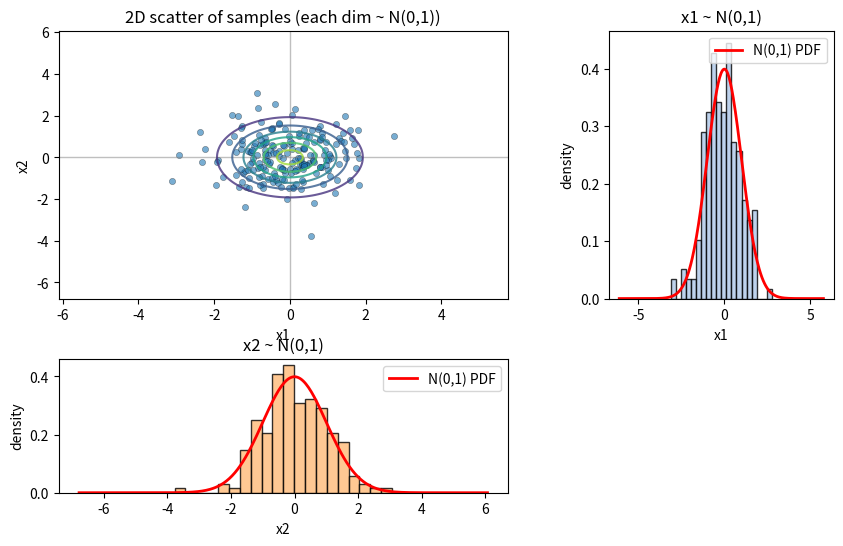

This figure's Python source:
# python
import argparse
import numpy as np
import matplotlib.pyplot as plt

# Optional: if SciPy is available, we'll overlay exact PDFs and 2D contours
try:
    from scipy.stats import norm, multivariate_normal
    SCIPY_AVAILABLE = True
except Exception:
    SCIPY_AVAILABLE = False


def generate_points(n_samples: int, seed: int) -> np.ndarray:
    rng = np.random.default_rng(seed)
    # 2D standard normal: mean 0, std 1 per coordinate
    X = rng.normal(size=(n_samples, 2))
    return X


def plot_samples_with_distributions(X: np.ndarray):
    x1, x2 = X[:, 0], X[:, 1]

    fig = plt.figure(figsize=(10, 6))
    gs = fig.add_gridspec(2, 2, width_ratios=[2, 1], height_ratios=[2, 1], wspace=0.3, hspace=0.3)

    ax_scatter = fig.add_subplot(gs[0, 0])
    ax_hist_x1 = fig.add_subplot(gs[0, 1])
    ax_hist_x2 = fig.add_subplot(gs[1, 0])

    # 2D scatter
    ax_scatter.scatter(x1, x2, s=20, alpha=0.6, edgecolor="k", linewidth=0.3)
    ax_scatter.set_title("2D scatter of samples (each dim ~ N(0,1))")
    ax_scatter.set_xlabel("x1")
    ax_scatter.set_ylabel("x2")
    ax_scatter.axhline(0, color="gray", lw=1, alpha=0.5)
    ax_scatter.axvline(0, color="gray", lw=1, alpha=0.5)

    # 2D Normal contours (N([0,0], I)) if SciPy is available
    if SCIPY_AVAILABLE:
        mean = np.array([0.0, 0.0])
        cov = np.eye(2)
        x_min, x_max = x1.min() - 3, x1.max() + 3
        y_min, y_max = x2.min() - 3, x2.max() + 3
        xx, yy = np.meshgrid(
            np.linspace(x_min, x_max, 150),
            np.linspace(y_min, y_max, 150),
        )
        pos = np.dstack((xx, yy))
        rv = multivariate_normal(mean=mean, cov=cov)
        zz = rv.pdf(pos)
        ax_scatter.contour(xx, yy, zz, levels=6, cmap="viridis", alpha=0.8)
    else:
        # Fallback: draw reference circles (rough guide to radial density)
        for r, c in zip([1, 2, 3], ["#1f77b4", "#ff7f0e", "#2ca02c"]):
            theta = np.linspace(0, 2 * np.pi, 200)
            ax_scatter.plot(r * np.cos(theta), r * np.sin(theta), color=c, alpha=0.7)

    # Histogram for x1 with standard normal PDF
    ax_hist_x1.hist(x1, bins=20, density=True, color="#aec7e8", edgecolor="k", alpha=0.8)
    ax_hist_x1.set_title("x1 ~ N(0,1)")
    ax_hist_x1.set_xlabel("x1")
    ax_hist_x1.set_ylabel("density")
    xs = np.linspace(x1.min() - 3, x1.max() + 3, 300)
    if SCIPY_AVAILABLE:
        ax_hist_x1.plot(xs, norm.pdf(xs, loc=0, scale=1), "r-", lw=2, label="N(0,1) PDF")
        ax_hist_x1.legend()

    # Histogram for x2 with standard normal PDF
    ax_hist_x2.hist(x2, bins=20, density=True, color="#ffbb78", edgecolor="k", alpha=0.8)
    ax_hist_x2.set_title("x2 ~ N(0,1)")
    ax_hist_x2.set_xlabel("x2")
    ax_hist_x2.set_ylabel("density")
    xs2 = np.linspace(x2.min() - 3, x2.max() + 3, 300)
    if SCIPY_AVAILABLE:
        ax_hist_x2.plot(xs2, norm.pdf(xs2, loc=0, scale=1), "r-", lw=2, label="N(0,1) PDF")
        ax_hist_x2.legend()

    out = "normal_distribution_example.png"
    plt.savefig(out, dpi=150, bbox_inches="tight")
    print(f"Figure saved to: {out}")

    # plt.show()


def main():
    parser = argparse.ArgumentParser(description="Plot 2D standard normal samples and distributions")
    parser.add_argument("--n", type=int, default=200, help="Number of samples")
    parser.add_argument("--seed", type=int, default=0, help="Random seed")
    args = parser.parse_args()

    X = generate_points(n_samples=args.n, seed=args.seed)
    print(f"Generated X with shape: {X.shape}")
    plot_samples_with_distributions(X)


if __name__ == "__main__":
    main()
